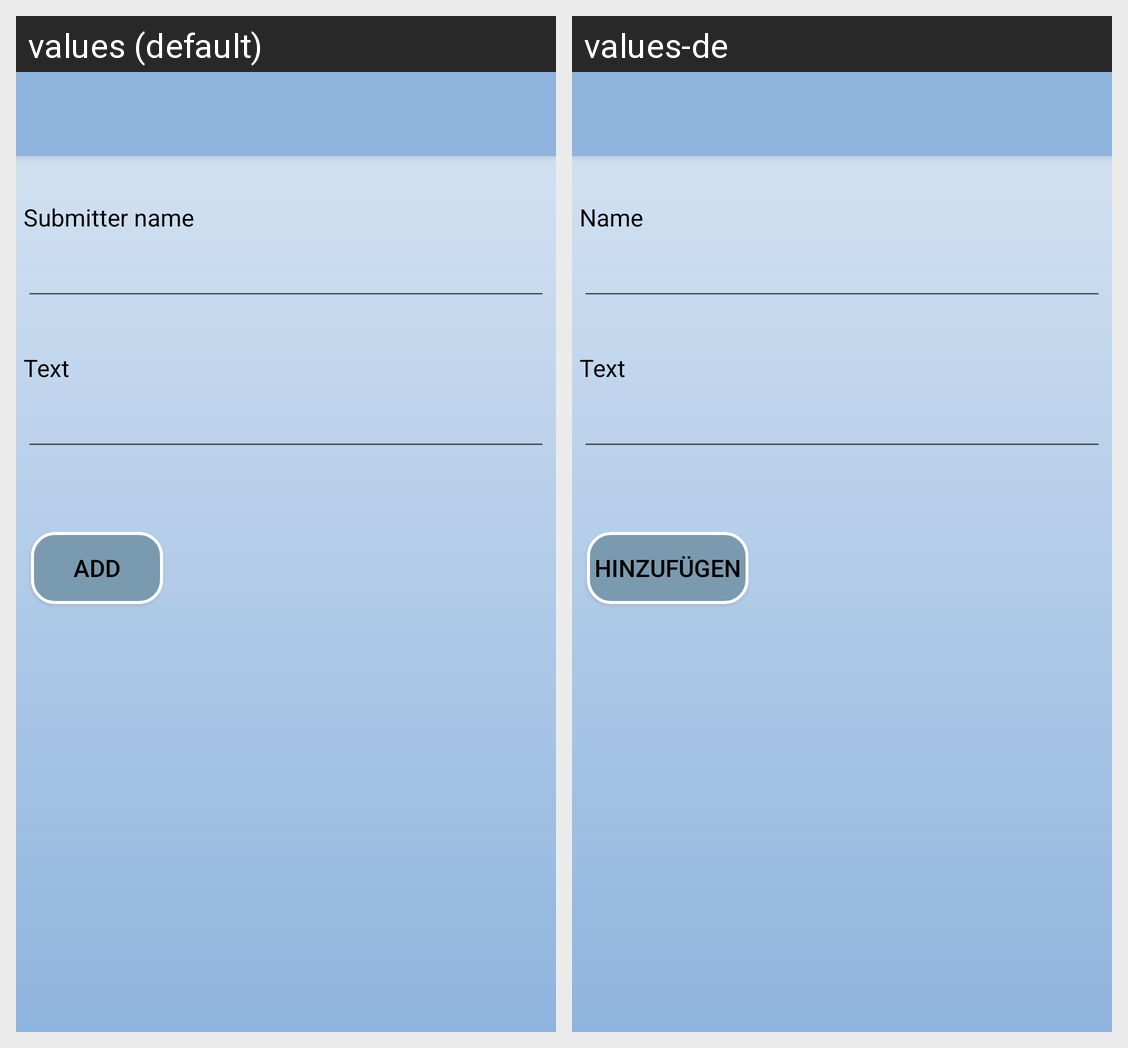

Here is an Android app screen in its default locale and in the app's own translations. Write out the translated-string differences for the strings that appear on this screen.
Android screen res/layout/activity_add_post.xml rendered under 2 locales, left to right: values (default), values-de. Device: Nexus 5 (rendered at 1080×1920; each locale shown at half size, 540×960, under a caption strip naming it); theme AppTheme.
Strings drawn on this screen, with the default value and each locale's value (text and hints the layout hard-codes, and strings that could not be matched under every locale, appear in the picture but are not listed):

submitter
  values: Submitter name
  values-de: Name

text
  values: Text
  values-de: Text

add
  values: Add
  values-de: Hinzufügen
